Run: headless pygame with SDL's dummy video driver; simulated clock (each Clock.tick advances the game by its frame time, no real sleeping); random seed 0; keys injected as events and as key.get_pressed() state; mouse plan: one left click at the window centre at the start of phase 2, then a move to the lower-right quarter at the start of phase 3.
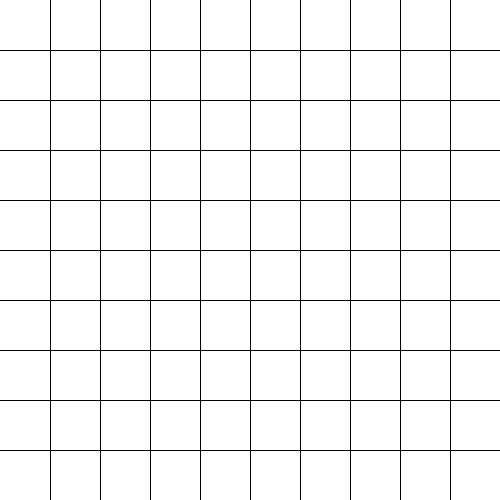
Frame 1 of 4 · flips 1–60 · no input
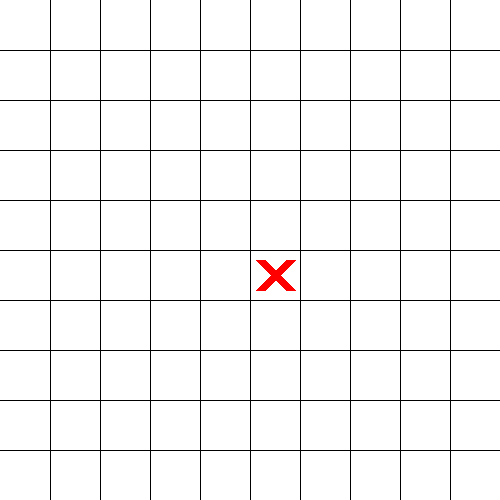
Frame 2 of 4 · flips 61–180 · clicked the window centre · tapped SPACE, RETURN · held RIGHT (→), D
Frame 3 of 4 · flips 181–300 · moved the mouse to the lower-right quarter · held DOWN (↓), S · screen unchanged from frame 2, image omitted
Frame 4 of 4 · flips 301–420 · held LEFT (←), A, UP (↑), W · screen unchanged from frame 3, image omitted

The pygame program that drew these frames:

import pygame
from pygame.locals import *


def tictactoe_grid():
    background_color = (255, 255, 255)
    axes_color = (0, 0, 0)
    screen.fill(background_color)
    for i in range(1, 10):
        # poziome osie, horizontal axes
        pygame.draw.line(screen, axes_color, (0, i * 50), (game_width, i * 50))
        # pionowe osie, vertical axes
        pygame.draw.line(screen, axes_color, (i * 50, 0), (i * 50, game_width))


red = (255, 0, 0)
blue = (0, 0, 255)


def draw_player_move():
    x_pos = 0
    for x in container:
        y_pos = 0
        for y in x:
            if y == 1:
                pygame.draw.line(screen, red, (x_pos * 50 + 10, y_pos * 50 + 10), (x_pos * 50 + 40, y_pos * 50 + 40), 10)
                pygame.draw.line(screen, red, (x_pos * 50 + 10, y_pos * 50 + 40), (x_pos * 50 + 40, y_pos * 50 + 10), 10)
            if y == -1:
                pygame.draw.circle(screen, blue, (x_pos * 50 + 25, y_pos * 50 + 25), 10)
            y_pos += 1
        x_pos += 1


pygame.init()
# game screen settings
game_width = 500
game_height = 500

screen = pygame.display.set_mode((game_height, game_width))
pygame.display.set_caption('TicTacToe_10x10 - 5 in a row wins!')

container = []
for n in range(10):
    row = [0] * 10
    container.append(row)
print(container)


game_status = True
clicked = False
mouse_pos = []
player = 1
while game_status:
    tictactoe_grid()
    draw_player_move()
    # events detections
    for event in pygame.event.get():
        if event.type == pygame.QUIT:
            game_status = False
        if event.type == pygame.MOUSEBUTTONDOWN and clicked == False:
            clicked = True
        if event.type == pygame.MOUSEBUTTONUP and clicked == True:
            clicked = False
            mouse_pos = pygame.mouse.get_pos()
            cell_x = mouse_pos[0]
            cell_y = mouse_pos[1]
            if container[cell_x // 50][cell_y // 50] == 0:
                container[cell_x // 50][cell_y // 50] = player
                player *= -1
    # updates all the changes in the game
    pygame.display.update()

pygame.quit()
